Photos from the image-classification dataset "data4" in the GitHub repository Ethant06/Cell-Classification. Its 2 classes are: normal, pneumonia.

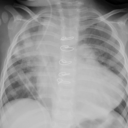
Label: pneumonia

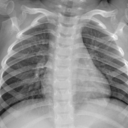
Label: normal

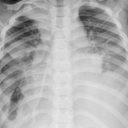
Label: pneumonia

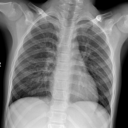
Label: normal

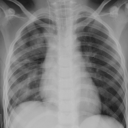
Label: pneumonia

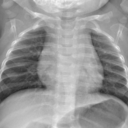
Label: normal
